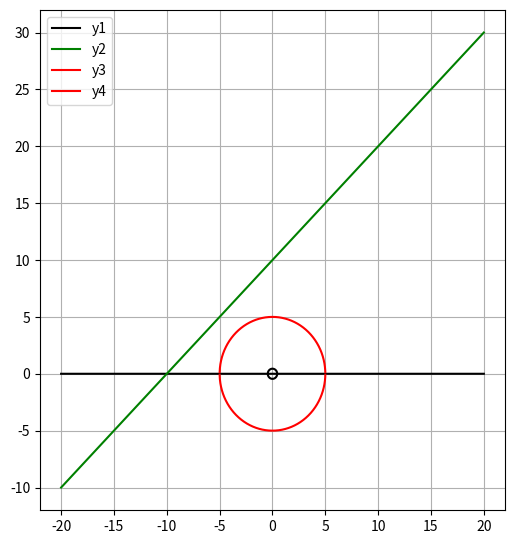

This figure's Python source:
print("\033c")      #donlot numpy dulu sama matlotlib di pyhton packages

import numpy as np
import matplotlib.pyplot as plt

#---------------------------------------
#Menggambar garis dan bentuk menggunakan persamaan matematika dan Matplotlib
#---------------------------------------
#kode untuk menentukan wilayah (domain) diagram cartesian
x = np.linspace(-20, 20, 10000)

#r(red), g(green), b(blue), y(yellow, m(magenta), c(cyan), w(white), k(black)
y1 = x-x-0
y2 = x + 10
y3 = (25-x**2)**0.5
y4 = -((25-x**2)**0.5)

plt.figure(figsize=(6,6.5))
plt.plot(x,     y1,             '-k', label= 'y1')
plt.plot(x,     y2,             '-g', label= 'y2')
plt.plot(x,     (0.2-x**2)**0.5, '-k')
plt.plot(x,     -((0.2-x**2)**0.5),     '-k')
plt.plot(x,     y3,             '-r', label= 'y3')
plt.plot(x,     y4,             '-r', label= 'y4')
plt.legend(loc='upper left')
plt.grid()
plt.show()